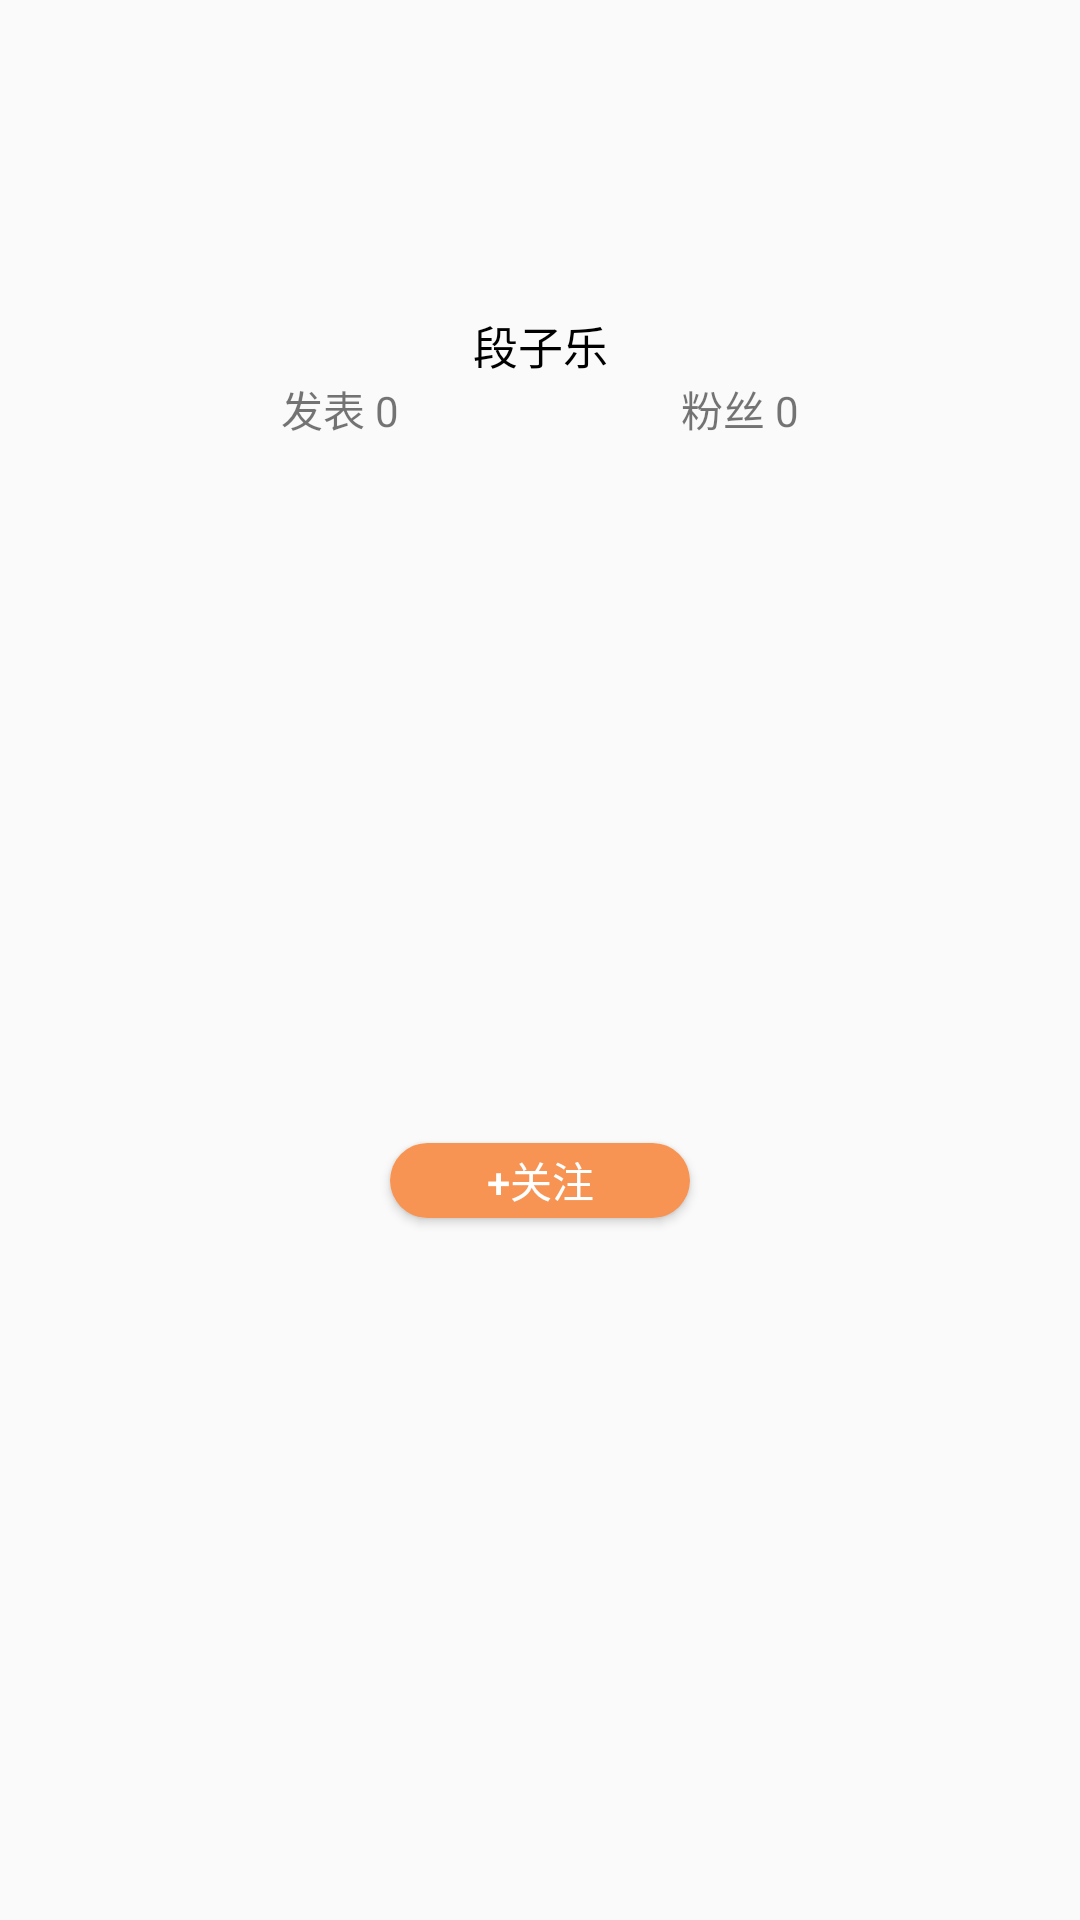

Produce the Android XML layout that renders to this screen, including the resource entries it uses.
<!-- AndroidManifest.xml: application theme Theme.SummerAssessment -->
<!-- res/layout/home_page_rv_header_item_layout.xml -->
<?xml version="1.0" encoding="utf-8"?>
<androidx.constraintlayout.widget.ConstraintLayout xmlns:android="http://schemas.android.com/apk/res/android"
    xmlns:app="http://schemas.android.com/apk/res-auto"
    xmlns:tools="http://schemas.android.com/tools"
    android:layout_width="150dp"
    android:layout_height="200dp"
    android:layout_marginLeft="8dp"
    android:layout_marginRight="8dp"
    android:background="@drawable/shape_header_round">

    <ImageView
        android:id="@+id/home_page_rv_header_item_photo"
        android:layout_width="80dp"
        android:layout_height="80dp"
        android:layout_marginTop="16dp"
        app:layout_constraintEnd_toEndOf="parent"
        app:layout_constraintStart_toStartOf="parent"
        app:layout_constraintTop_toTopOf="parent" />

    <TextView
        android:id="@+id/home_page_rv_header_item_nike_name"
        android:layout_width="wrap_content"
        android:layout_height="wrap_content"
        android:layout_marginTop="8dp"
        android:text="段子乐"
        android:textColor="@color/black"
        android:textSize="15dp"
        app:layout_constraintEnd_toEndOf="parent"
        app:layout_constraintStart_toStartOf="parent"
        app:layout_constraintTop_toBottomOf="@+id/home_page_rv_header_item_photo" />

    <TextView
        android:id="@+id/home_page_rv_header_item_article"
        android:layout_width="wrap_content"
        android:layout_height="wrap_content"
        android:text="发表 0"
        app:layout_constraintEnd_toStartOf="@+id/home_page_rv_header_item_fan"
        app:layout_constraintHorizontal_bias="0.5"
        app:layout_constraintStart_toStartOf="parent"
        app:layout_constraintTop_toBottomOf="@+id/home_page_rv_header_item_nike_name" />

    <TextView
        android:id="@+id/home_page_rv_header_item_fan"
        android:layout_width="wrap_content"
        android:layout_height="wrap_content"
        android:text="粉丝 0"
        app:layout_constraintEnd_toEndOf="parent"
        app:layout_constraintHorizontal_bias="0.5"
        app:layout_constraintStart_toEndOf="@+id/home_page_rv_header_item_article"
        app:layout_constraintTop_toBottomOf="@+id/home_page_rv_header_item_nike_name" />

    <Button
        android:id="@+id/home_page_rv_header_button_item_follow"
        android:layout_width="100dp"
        android:layout_height="25dp"
        android:layout_marginTop="16dp"
        android:layout_marginBottom="16dp"
        android:background="@drawable/shape_follow_button"
        android:text="+关注"
        android:textColor="@color/white"
        app:layout_constraintBottom_toBottomOf="parent"
        app:layout_constraintEnd_toEndOf="parent"
        app:layout_constraintStart_toStartOf="parent"
        app:layout_constraintTop_toBottomOf="@+id/home_page_rv_header_item_article" />

</androidx.constraintlayout.widget.ConstraintLayout>
<!-- resources referenced by this layout -->
<resources>
  <!-- drawable shape_follow_button (drawable) -->
  <?xml version="1.0" encoding="utf-8"?>
  <shape xmlns:android="http://schemas.android.com/apk/res/android"
      android:shape="rectangle">
  
      <solid android:color="#F79453"/>
      <corners android:radius="50dp"/>
  
  </shape>
  <style name="Theme.SummerAssessment" parent="Theme.AppCompat.Light.NoActionBar">
          
          <item name="colorPrimary">@color/purple_500</item>
          <item name="colorPrimaryVariant">@color/purple_700</item>
          <item name="colorOnPrimary">@color/white</item>
          
          <item name="colorSecondary">@color/teal_200</item>
          <item name="colorSecondaryVariant">@color/teal_700</item>
          <item name="colorOnSecondary">@color/black</item>
          
          <item name="android:statusBarColor" tools:targetApi="l">?attr/colorPrimaryVariant</item>
          
  
      </style>
  <!-- not gathered from this repository: default colours our renderer supplied (Android Studio template values) -->
  <color name="purple_500">#FF6200EE</color>
  <color name="purple_700">#FF3700B3</color>
  <color name="teal_200">#FF03DAC5</color>
  <color name="teal_700">#FF018786</color>
  <color name="black">#FF000000</color>
  <color name="white">#FFFFFFFF</color>
</resources>
